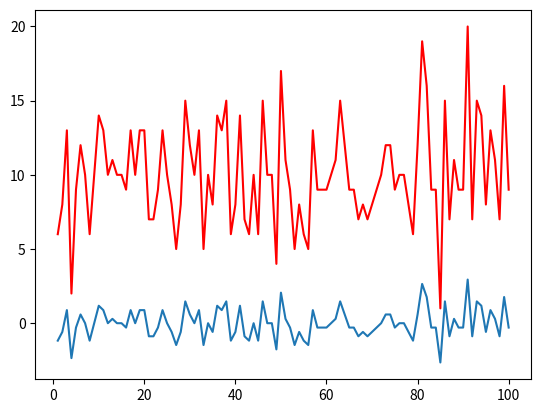

The matplotlib source for this figure:
from matplotlib import pyplot as plt
import random
import numpy as np

x = np.arange(100) + 1
y = np.zeros(100)

for j in range(1000):
	n = random.randint(1, 100)
	y[n-1] += 1

m = np.mean(y)
std = np.std(y)

plt.plot(x, y, color='r')
plt.plot(x, (y-m)/std)
plt.show()